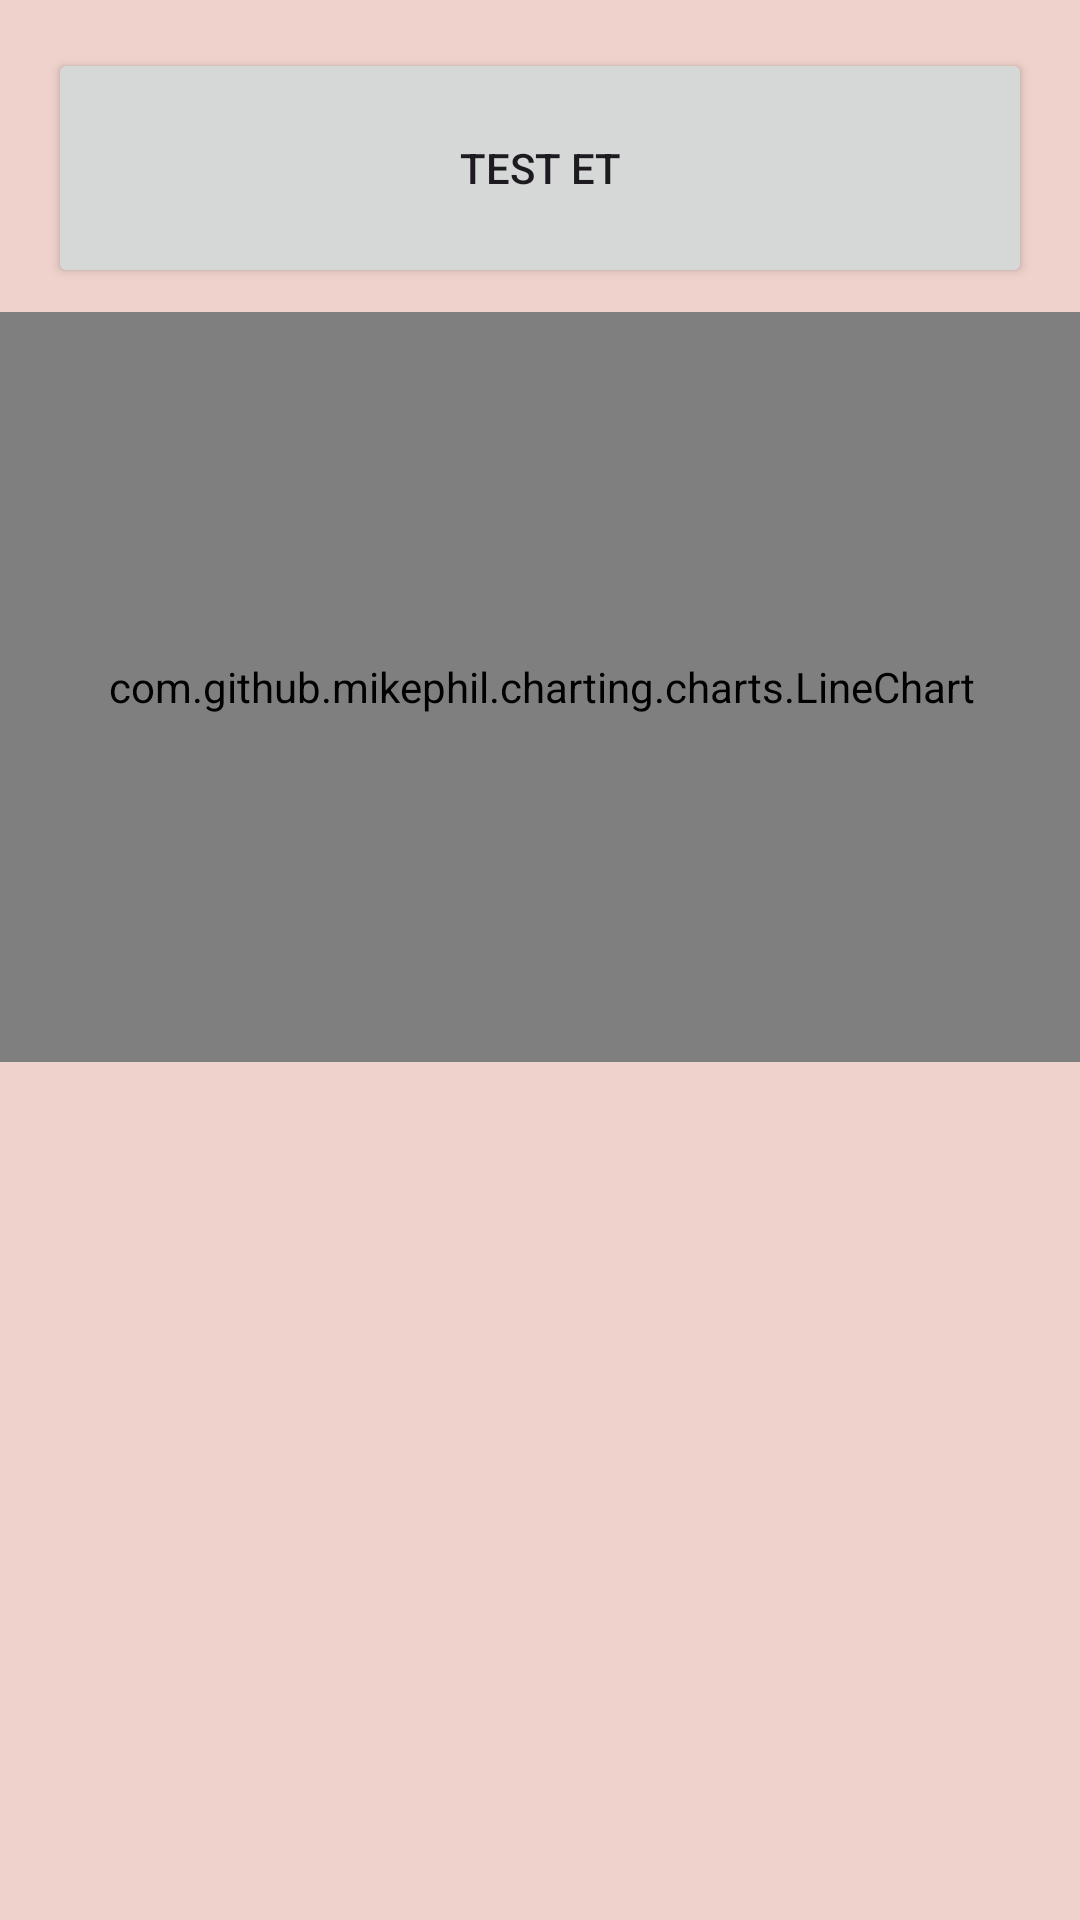

Layout XML and referenced resources for this Android screen:
<!-- AndroidManifest.xml: application theme Theme.WifiAnalyzerProject -->
<!-- res/layout/fragment_formula_test.xml -->
<?xml version="1.0" encoding="utf-8"?>
<androidx.constraintlayout.widget.ConstraintLayout xmlns:android="http://schemas.android.com/apk/res/android"
    xmlns:app="http://schemas.android.com/apk/res-auto"
    xmlns:tools="http://schemas.android.com/tools"
    android:layout_width="match_parent"
    android:layout_height="match_parent"
    android:background="@color/background_pink"
    tools:context=".ui.fragment.formulaTest.FormulaTestFragment" >

    <Button
        android:id="@+id/buttonTest"
        android:layout_width="0dp"
        android:layout_height="80dp"
        android:layout_marginStart="16dp"
        android:layout_marginTop="16dp"
        android:layout_marginEnd="16dp"
        android:text="TEST ET"
        app:layout_constraintEnd_toEndOf="parent"
        app:layout_constraintStart_toStartOf="parent"
        app:layout_constraintTop_toTopOf="parent" />

    

    <com.github.mikephil.charting.charts.LineChart
        android:id="@+id/lineChart"
        android:layout_width="400dp"
        android:layout_height="250dp"
        android:layout_marginStart="8dp"
        android:layout_marginTop="8dp"
        android:layout_marginEnd="8dp"
        app:layout_constraintEnd_toEndOf="parent"
        app:layout_constraintStart_toStartOf="parent"
        app:layout_constraintTop_toBottomOf="@+id/buttonTest" />

    <androidx.recyclerview.widget.RecyclerView
        android:id="@+id/recyclerViewGraph"
        android:layout_width="match_parent"
        android:layout_height="0dp"
        android:layout_marginTop="8dp"
        app:layout_constraintBottom_toBottomOf="parent"
        app:layout_constraintEnd_toEndOf="parent"
        app:layout_constraintHorizontal_bias="0.0"
        app:layout_constraintStart_toStartOf="parent"
        app:layout_constraintTop_toBottomOf="@+id/lineChart"
        app:layout_constraintVertical_bias="0.751" />


</androidx.constraintlayout.widget.ConstraintLayout>
<!-- resources referenced by this layout -->
<resources>
  <color name="background_pink">#EFD2CB</color>
  <style name="Theme.WifiAnalyzerProject" parent="Base.Theme.WifiAnalyzerProject" />
  <style name="Base.Theme.WifiAnalyzerProject" parent="Theme.Material3.DayNight.NoActionBar">
          
          
      <item name="colorPrimaryDark">#FF5B4D</item>
  
      </style>
</resources>
